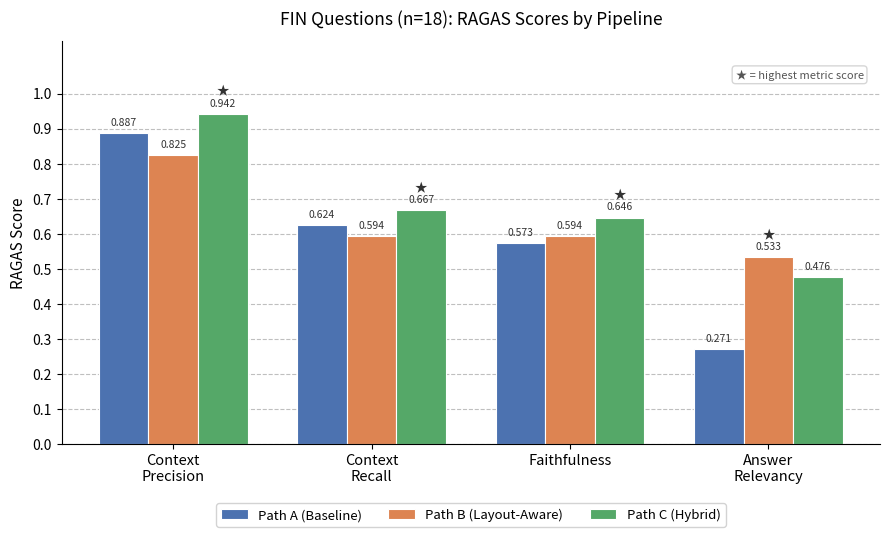

This figure's Python source: (Note: this script raises an exception after producing the figure.)
import matplotlib.pyplot as plt
import matplotlib.patches as mpatches
import numpy as np

metrics = ["Context\nPrecision", "Context\nRecall", "Faithfulness", "Answer\nRelevancy"]

path_a = [0.887, 0.624, 0.573, 0.271]
path_b = [0.825, 0.594, 0.594, 0.533]
path_c = [0.942, 0.667, 0.646, 0.476]

x = np.arange(len(metrics))
width = 0.25

fig, ax = plt.subplots(figsize=(9, 5.5))

colors = ["#4C72B0", "#DD8452", "#55A868"]  # muted blue, orange, green

bars_a = ax.bar(x - width, path_a, width, label="Path A (Baseline)",      color=colors[0], edgecolor="white", linewidth=0.8)
bars_b = ax.bar(x,         path_b, width, label="Path B (Layout-Aware)",   color=colors[1], edgecolor="white", linewidth=0.8)
bars_c = ax.bar(x + width, path_c, width, label="Path C (Hybrid)",         color=colors[2], edgecolor="white", linewidth=0.8)

# value labels on top of each bar
for bars in [bars_a, bars_b, bars_c]:
    for bar in bars:
        height = bar.get_height()
        ax.annotate(
            f"{height:.3f}",
            xy=(bar.get_x() + bar.get_width() / 2, height),
            xytext=(0, 4),
            textcoords="offset points",
            ha="center", va="bottom",
            fontsize=7.5, color="#333333"
        )

# mark the winner per metric group with a subtle star
winners = [2, 2, 2, 1]  # index of winning path bar group (0=A,1=B,2=C)
winner_bars = [bars_a, bars_b, bars_c]
for i, w in enumerate(winners):
    bar = winner_bars[w][i]
    ax.annotate(
        "★",
        xy=(bar.get_x() + bar.get_width() / 2, bar.get_height() + 0.045),
        ha="center", va="bottom",
        fontsize=9, color="#333333"
    )

ax.set_xticks(x)
ax.set_xticklabels(metrics, fontsize=10.5)
ax.set_ylabel("RAGAS Score", fontsize=11)
ax.set_ylim(0, 1.15)
ax.set_yticks(np.arange(0, 1.1, 0.1))
ax.yaxis.grid(True, linestyle="--", alpha=0.5, color="grey")
ax.set_axisbelow(True)
ax.spines["top"].set_visible(False)
ax.spines["right"].set_visible(False)

# legend placed below the x-axis labels, horizontal
ax.legend(loc="upper center", bbox_to_anchor=(0.5, -0.13), ncol=3,
          fontsize=9.5, framealpha=0.85)

# note placed top-right, well above all bars
ax.annotate(
    "★ = highest metric score",
    xy=(0.98, 0.93), xycoords="axes fraction",
    ha="right", va="top", fontsize=8, color="#555555",
    bbox=dict(boxstyle="round,pad=0.3", fc="white", ec="#cccccc", alpha=0.8)
)

plt.title("FIN Questions (n=18): RAGAS Scores by Pipeline", fontsize=12.5, pad=12)
plt.tight_layout()

out_path = "results/reports/fin_ragas_bar.png"
plt.savefig(out_path, dpi=300, bbox_inches="tight")
print(f"Saved: {out_path}")
plt.show()
